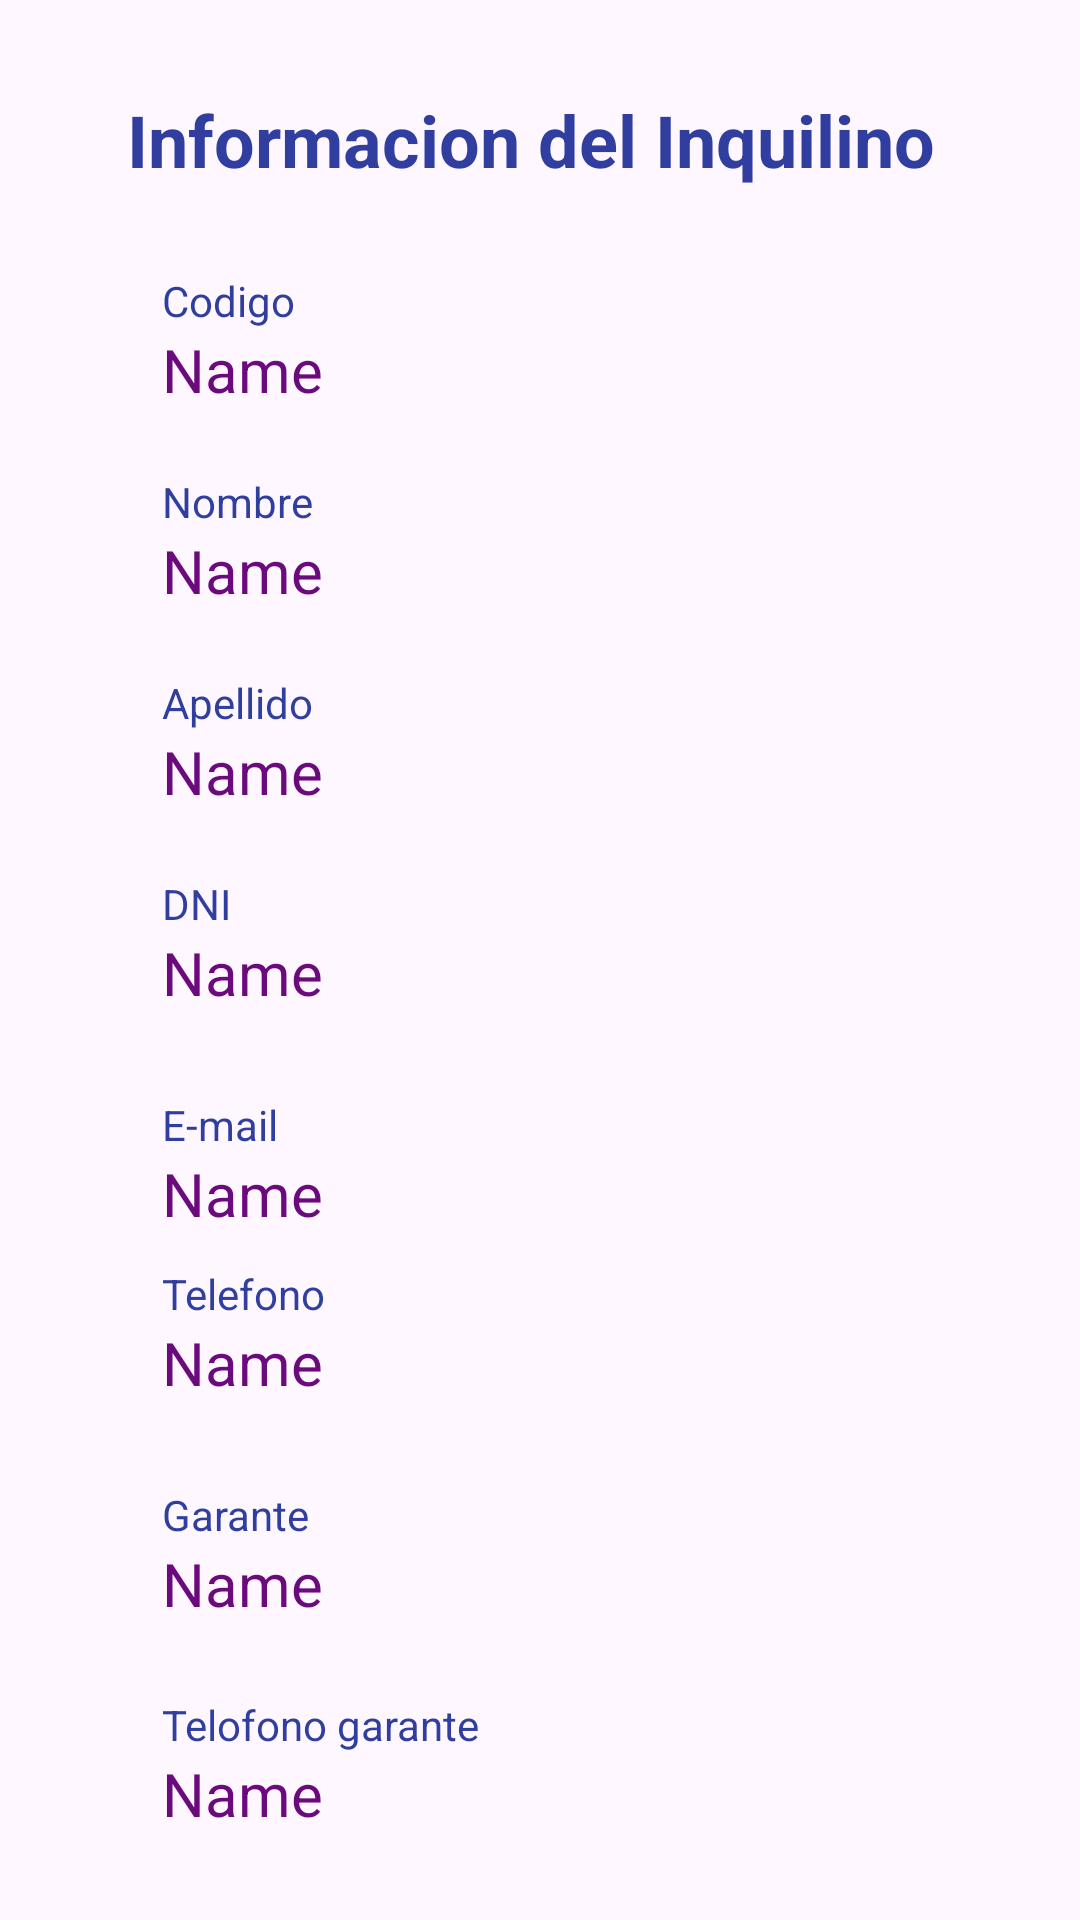

This screen was rendered from an Android layout file. Write that file and the resources it references.
<!-- AndroidManifest.xml: application theme Theme.LaPuntaInmobiliaria -->
<!-- res/layout/fragment_detalle_inquilino.xml -->
<?xml version="1.0" encoding="utf-8"?>
<androidx.core.widget.NestedScrollView xmlns:app="http://schemas.android.com/apk/res-auto"
    xmlns:tools="http://schemas.android.com/tools"
    android:layout_width="match_parent"
    android:layout_height="match_parent"
    xmlns:android="http://schemas.android.com/apk/res/android"
    android:fillViewport="true">
    <androidx.constraintlayout.widget.ConstraintLayout
        android:layout_width="match_parent"
        android:layout_height="match_parent"
        android:background="@drawable/gradient_background"
        app:layout_constraintStart_toEndOf="@id/guideline2"
        tools:context=".inquilinos.InquilinoFragment">


        <TextView
            android:id="@+id/tvNombre"
            android:layout_width="wrap_content"
            android:layout_height="wrap_content"
            android:ems="10"
            android:inputType="textPersonName"
            android:minHeight="48dp"
            android:text="Name"
            android:textColor="#6B0A7C"
            android:textSize="20dp"
            app:layout_constraintBottom_toBottomOf="parent"
            app:layout_constraintStart_toEndOf="@id/guideline2"
            app:layout_constraintTop_toBottomOf="@+id/tvnada"
            app:layout_constraintVertical_bias="0.0" />

        <TextView
            android:id="@+id/tvApellido"
            android:layout_width="wrap_content"
            android:layout_height="wrap_content"
            android:ems="10"
            android:inputType="textPersonName"
            android:minHeight="48dp"
            android:text="Name"
            android:textColor="#6B0A7C"
            android:textSize="20dp"
            app:layout_constraintBottom_toBottomOf="parent"
            app:layout_constraintStart_toEndOf="@id/guideline2"
            app:layout_constraintTop_toBottomOf="@+id/textView18"
            app:layout_constraintVertical_bias="0.0" />

        <TextView
            android:id="@+id/tvDNI"
            android:layout_width="wrap_content"
            android:layout_height="wrap_content"
            android:ems="10"
            android:inputType="textPersonName"
            android:minHeight="48dp"
            android:text="Name"
            android:textColor="#6B0A7C"
            android:textSize="20dp"
            app:layout_constraintBottom_toBottomOf="parent"
            app:layout_constraintStart_toEndOf="@id/guideline2"
            app:layout_constraintTop_toBottomOf="@+id/textView19"
            app:layout_constraintVertical_bias="0.0" />

        <TextView
            android:id="@+id/tvTelefono"
            android:layout_width="wrap_content"
            android:layout_height="wrap_content"
            android:ems="10"
            android:inputType="textPersonName"
            android:minHeight="48dp"
            android:text="Name"
            android:textColor="#6B0A7C"
            android:textSize="20dp"
            app:layout_constraintBottom_toBottomOf="parent"
            app:layout_constraintStart_toEndOf="@id/guideline2"
            app:layout_constraintTop_toBottomOf="@+id/textView22"
            app:layout_constraintVertical_bias="0.0" />

        <TextView
            android:id="@+id/textView22"
            android:layout_width="wrap_content"
            android:layout_height="wrap_content"
            android:text="Telefono"
            android:textColor="#303F9F"
            app:layout_constraintBottom_toBottomOf="parent"
            app:layout_constraintStart_toEndOf="@id/guideline2"
            app:layout_constraintTop_toBottomOf="@+id/tvEmail"
            app:layout_constraintVertical_bias="0.05" />

        <TextView
            android:id="@+id/tvGarante"
            android:layout_width="wrap_content"
            android:layout_height="wrap_content"
            android:ems="10"
            android:inputType="textPersonName"
            android:minHeight="48dp"
            android:text="Name"
            android:textColor="#6B0A7C"
            android:textSize="20dp"
            app:layout_constraintBottom_toBottomOf="parent"
            app:layout_constraintStart_toEndOf="@id/guideline2"
            app:layout_constraintTop_toBottomOf="@+id/textView23"
            app:layout_constraintVertical_bias="0.0" />

        <TextView
            android:id="@+id/textView24"
            android:layout_width="wrap_content"
            android:layout_height="wrap_content"
            android:text="Telofono garante"
            android:textColor="#303F9F"
            app:layout_constraintBottom_toBottomOf="parent"
            app:layout_constraintStart_toEndOf="@id/guideline2"
            app:layout_constraintTop_toBottomOf="@+id/tvGarante"
            app:layout_constraintVertical_bias="0.05" />

        <TextView
            android:id="@+id/tvEmail"
            android:layout_width="wrap_content"
            android:layout_height="wrap_content"
            android:ellipsize="end"
            android:ems="10"
            android:text="Name"
            android:textColor="#6B0A7C"
            android:textSize="20dp"
            app:layout_constraintBottom_toBottomOf="parent"
            app:layout_constraintStart_toEndOf="@id/guideline2"
            app:layout_constraintTop_toBottomOf="@+id/textView21"
            app:layout_constraintVertical_bias="0.0" />

        <TextView
            android:id="@+id/textView23"
            android:layout_width="wrap_content"
            android:layout_height="wrap_content"
            android:text="Garante"
            android:textColor="#303F9F"
            app:layout_constraintBottom_toBottomOf="parent"
            app:layout_constraintStart_toEndOf="@id/guideline2"
            app:layout_constraintTop_toBottomOf="@+id/tvTelefono"
            app:layout_constraintVertical_bias="0.05" />

        <TextView
            android:id="@+id/textView21"
            android:layout_width="wrap_content"
            android:layout_height="wrap_content"
            android:text="E-mail"
            android:textColor="#303F9F"
            app:layout_constraintBottom_toBottomOf="parent"
            app:layout_constraintStart_toEndOf="@id/guideline2"
            app:layout_constraintTop_toBottomOf="@+id/tvDNI"
            app:layout_constraintVertical_bias="0.026" />

        <TextView
            android:id="@+id/tvTelefonoGarante"
            android:layout_width="wrap_content"
            android:layout_height="wrap_content"
            android:ems="10"
            android:inputType="textPersonName"
            android:minHeight="48dp"
            android:text="Name"
            android:textColor="#6B0A7C"
            android:textSize="20dp"
            app:layout_constraintBottom_toBottomOf="parent"
            app:layout_constraintStart_toEndOf="@id/guideline2"
            app:layout_constraintTop_toBottomOf="@+id/textView24"
            app:layout_constraintVertical_bias="0.0" />

        <TextView
            android:id="@+id/tvCodigo"
            android:layout_width="wrap_content"
            android:layout_height="wrap_content"
            android:ems="10"
            android:inputType="textPersonName"
            android:minHeight="48dp"
            android:text="Name"
            android:textColor="#6B0A7C"
            android:textSize="20dp"
            app:layout_constraintBottom_toBottomOf="parent"
            app:layout_constraintStart_toEndOf="@id/guideline2"
            app:layout_constraintTop_toBottomOf="@+id/textView20"
            app:layout_constraintVertical_bias="0.0" />

        <TextView
            android:id="@+id/tvnada"
            android:layout_width="150dp"
            android:layout_height="wrap_content"
            android:text="Nombre"
            android:textColor="#303F9F"
            app:layout_constraintBottom_toBottomOf="parent"
            app:layout_constraintStart_toEndOf="@id/guideline2"
            app:layout_constraintTop_toBottomOf="@+id/tvCodigo"
            app:layout_constraintVertical_bias="0.0" />

        <TextView
            android:id="@+id/textView18"
            android:layout_width="150dp"
            android:layout_height="wrap_content"
            android:text="Apellido"
            android:textColor="#303F9F"
            app:layout_constraintBottom_toBottomOf="parent"
            app:layout_constraintStart_toEndOf="@id/guideline2"
            app:layout_constraintTop_toBottomOf="@+id/tvNombre"
            app:layout_constraintVertical_bias="0.0" />

        <TextView
            android:id="@+id/textView19"
            android:layout_width="150dp"
            android:layout_height="wrap_content"
            android:text="DNI"
            android:textColor="#303F9F"
            app:layout_constraintBottom_toBottomOf="parent"
            app:layout_constraintStart_toEndOf="@id/guideline2"
            app:layout_constraintTop_toBottomOf="@+id/tvApellido"
            app:layout_constraintVertical_bias="0.0" />

        <TextView
            android:id="@+id/textView20"
            android:layout_width="150dp"
            android:layout_height="wrap_content"
            android:text="Codigo "
            android:textColor="#303F9F"
            app:layout_constraintBottom_toBottomOf="parent"
            app:layout_constraintStart_toEndOf="@id/guideline2"
            app:layout_constraintTop_toBottomOf="@+id/textView30"
            app:layout_constraintVertical_bias="0.05" />

        <TextView
            android:id="@+id/textView30"
            android:layout_width="wrap_content"
            android:layout_height="wrap_content"
            android:text="Informacion del Inquilino "
            android:textColor="#303F9F"
            android:textSize="24dp"
            android:textStyle="bold"
            app:layout_constraintBottom_toBottomOf="parent"
            app:layout_constraintEnd_toEndOf="parent"
            app:layout_constraintHorizontal_bias="0.5"
            app:layout_constraintStart_toStartOf="parent"
            app:layout_constraintTop_toTopOf="parent"
            app:layout_constraintVertical_bias="0.05" />

        <androidx.constraintlayout.widget.Guideline
            android:id="@+id/guideline2"
            android:layout_width="wrap_content"
            android:layout_height="wrap_content"
            android:orientation="vertical"
            app:layout_constraintGuide_percent="0.15" />

    </androidx.constraintlayout.widget.ConstraintLayout>
</androidx.core.widget.NestedScrollView>
<!-- resources referenced by this layout -->
<resources>
  <style name="Theme.LaPuntaInmobiliaria" parent="Base.Theme.LaPuntaInmobiliaria" />
  <style name="Base.Theme.LaPuntaInmobiliaria" parent="Theme.Material3.DayNight.NoActionBar">
          
          
      </style>
</resources>
